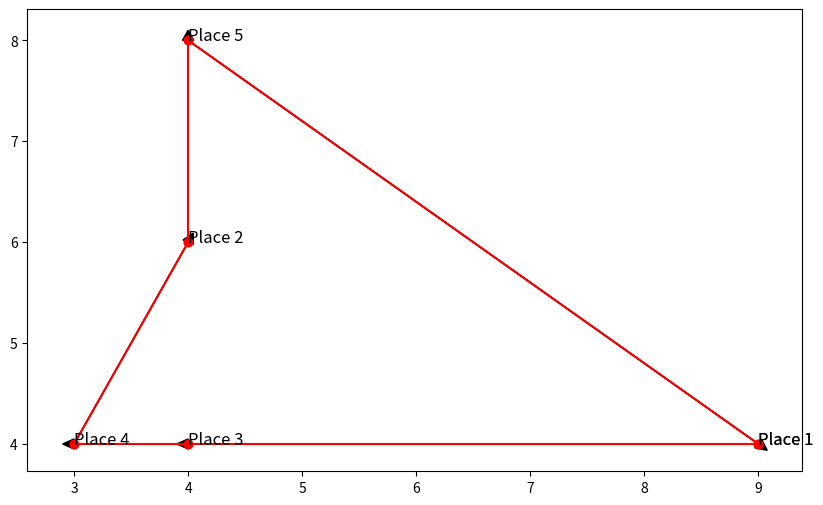

This chart was generated by the following Python code:
from itertools import permutations
import numpy as np
import matplotlib.pyplot as plt

# Points: [x, y]
points = {'Place 1': (9, 4), 'Place 2': (4, 6), 'Place 3': (4, 4), 'Place 4': (3, 4), 'Place 5': (4, 8)}
points_label = list(points.keys())
coords = list(points.values())

# Calculate distances matrix
def calc_distance(p1, p2):
    return np.sqrt((p1[0] - p2[0])**2 + (p1[1] - p2[1])**2)

dist_matrix = np.zeros((len(coords), len(coords)))
for i in range(len(coords)):
    for j in range(len(coords)):
        dist_matrix[i, j] = calc_distance(coords[i], coords[j])

# Generate all possible tours starting and ending at Place 1
perm = permutations(range(1, len(coords)))  # Exclude Place 1 for permutations
tours = [(0,) + p + (0,) for p in perm]

# Evaluate tours
min_distance = float('inf')
best_tour = None
for tour in tours:
    distance = sum(dist_matrix[tour[i], tour[i+1]] for i in range(len(tour)-1))
    if distance < min_distance:
        min_distance = distance
        best_tour = tour

# Convert numeric tour to named places
named_best_tour = ' -> '.join(points_label[i] for i in best_tour)

print(f"Tour: {named_best_tour}")
print(f"Cost: {min_distance}")

# Visualization
plt.figure(figsize=(10, 6))
for i in range(len(best_tour)-1):
    start_point = coords[best_tour[i]]
    end_point = coords[best_tour[i+1]]
    plt.plot([start_point[0], end_point[0]], [start_point[1], end_point[1]], 'ro-')
    plt.text(start_point[0], start_point[1], points_label[best_tour[i]], fontsize=12)
    plt.arrow(start_point[0], start_point[1], end_point[0] - start_point[0], end_point[1] - start_point[1], 
              head_width=0.1, head_length=0.1, fc='k', ec='k')
plt.text(coords[best_tour[-1]][0], coords[best_tour[-1]][1], points_label[best_tour[-1]], fontsize=12)
plt.show()